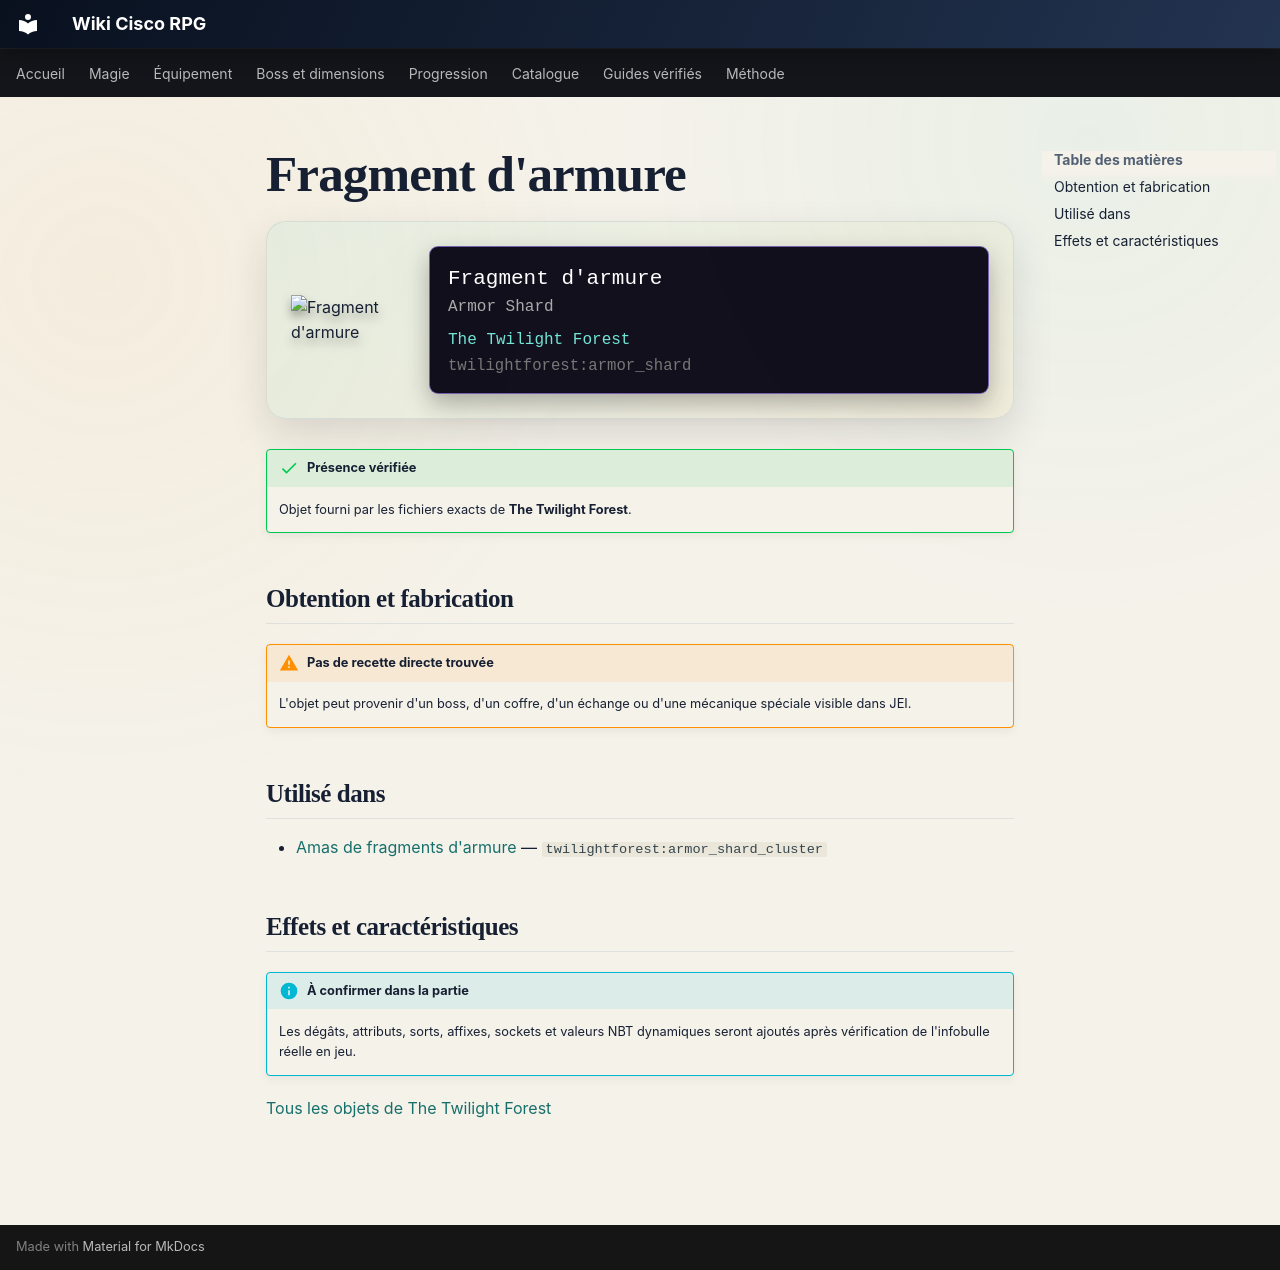

repository: Kloups-Dev/wiki-cisco-rpg · page: catalogue/objets/twilightforest/armor_shard/index.html · generator: mkdocs

# Fragment d'armure

<div class="mc-item-showcase">
<img class="mc-item-icon" src="../../../../assets/generated/items/twilightforest/armor_shard.png" alt="Fragment d&#x27;armure">
<div class="mc-tooltip-card">
<div class="mc-tooltip-card__name">Fragment d&#x27;armure</div>
<div class="mc-tooltip-card__alias">Armor Shard</div>
<div class="mc-tooltip-card__mod">The Twilight Forest</div>
<div class="mc-tooltip-card__id">twilightforest:armor_shard</div>
</div>
</div>

!!! success "Présence vérifiée"
    Objet fourni par les fichiers exacts de **The Twilight Forest**.

## Obtention et fabrication

!!! warning "Pas de recette directe trouvée"
    L'objet peut provenir d'un boss, d'un coffre, d'un échange ou d'une mécanique spéciale visible dans JEI.

## Utilisé dans

- [Amas de fragments d'armure](../../../catalogue/objets/twilightforest/armor_shard_cluster.md) — <code>twilightforest:armor_shard_cluster</code>

## Effets et caractéristiques

!!! info "À confirmer dans la partie"
    Les dégâts, attributs, sorts, affixes, sockets et valeurs NBT dynamiques seront ajoutés après vérification de l'infobulle réelle en jeu.

[Tous les objets de The Twilight Forest](../../../contenu/twilight-forest.md)
